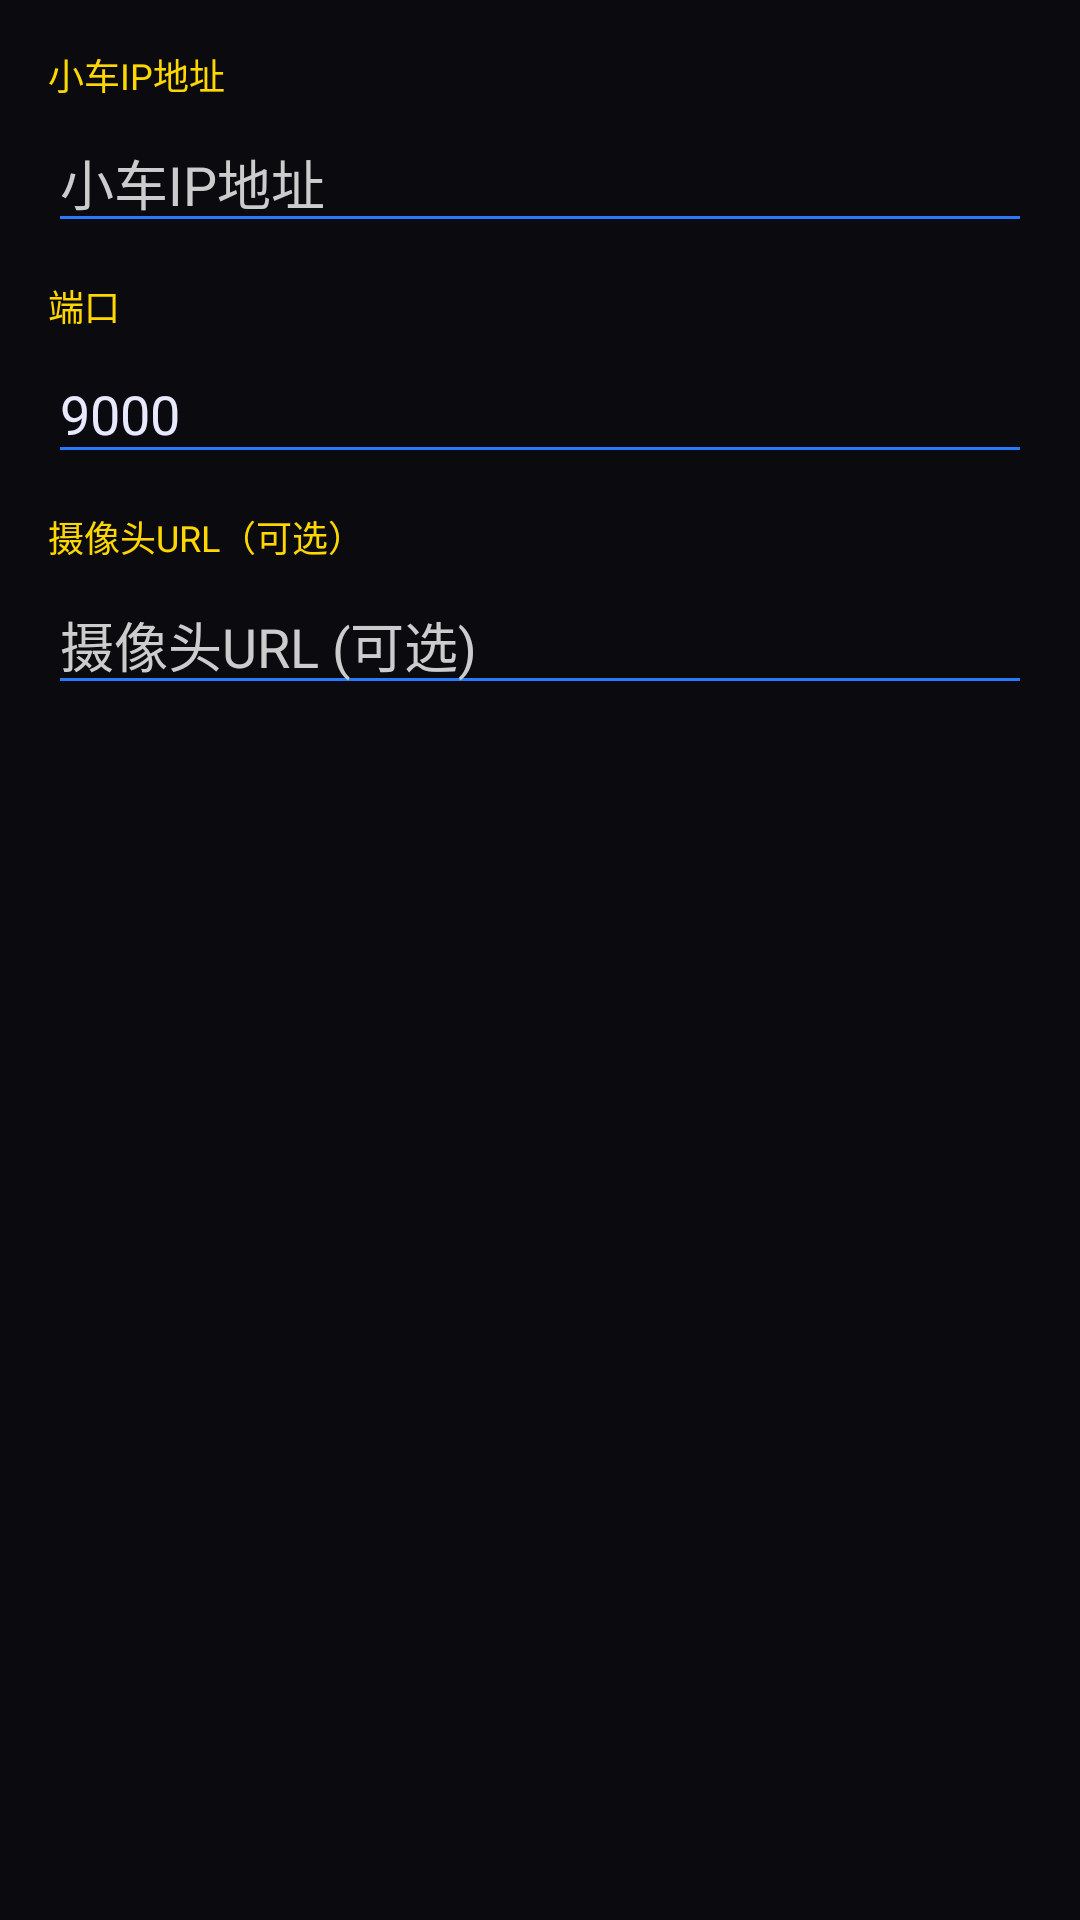

The Android layout XML behind this screen, and the referenced resources:
<!-- AndroidManifest.xml: application theme Theme.SmallCar -->
<!-- res/layout/dialog_settings.xml -->
<?xml version="1.0" encoding="utf-8"?>
<LinearLayout xmlns:android="http://schemas.android.com/apk/res/android"
    android:layout_width="match_parent"
    android:layout_height="wrap_content"
    android:orientation="vertical"
    android:padding="16dp"
    android:background="@color/bg_dark">

    <TextView
        android:text="小车IP地址"
        android:textColor="@color/text_gold"
        android:textSize="12sp"
        android:layout_width="wrap_content"
        android:layout_height="wrap_content"
        android:layout_marginBottom="4dp" />

    <EditText
        android:id="@+id/etIp"
        android:layout_width="match_parent"
        android:layout_height="wrap_content"
        android:hint="@string/ip_hint"
        android:inputType="textUri"
        android:textColor="@color/text_primary"
        android:textColorHint="@color/divider"
        android:backgroundTint="@color/accent_blue"
        android:layout_marginBottom="12dp" />

    <TextView
        android:text="端口"
        android:textColor="@color/text_gold"
        android:textSize="12sp"
        android:layout_width="wrap_content"
        android:layout_height="wrap_content"
        android:layout_marginBottom="4dp" />

    <EditText
        android:id="@+id/etPort"
        android:layout_width="match_parent"
        android:layout_height="wrap_content"
        android:hint="@string/port_hint"
        android:text="9000"
        android:inputType="number"
        android:textColor="@color/text_primary"
        android:textColorHint="@color/divider"
        android:backgroundTint="@color/accent_blue"
        android:layout_marginBottom="12dp" />

    <TextView
        android:text="摄像头URL（可选）"
        android:textColor="@color/text_gold"
        android:textSize="12sp"
        android:layout_width="wrap_content"
        android:layout_height="wrap_content"
        android:layout_marginBottom="4dp" />

    <EditText
        android:id="@+id/etCamera"
        android:layout_width="match_parent"
        android:layout_height="wrap_content"
        android:hint="@string/camera_url_hint"
        android:inputType="textUri"
        android:textColor="@color/text_primary"
        android:textColorHint="@color/divider"
        android:backgroundTint="@color/accent_blue" />

</LinearLayout>
<!-- resources referenced by this layout -->
<resources>
  <color name="accent_blue">#2979FF</color>
  <color name="bg_dark">#0A0A0F</color>
  <color name="divider">#CCCCCC</color>
  <color name="text_gold">#FFD700</color>
  <color name="text_primary">#E8E8FF</color>
  <string name="camera_url_hint">摄像头URL (可选)</string>
  <string name="ip_hint">小车IP地址</string>
  <string name="port_hint">端口</string>
  <style name="Theme.SmallCar" parent="Theme.MaterialComponents.NoActionBar">
          <item name="android:windowBackground">@color/bg_dark</item>
          <item name="android:statusBarColor">@color/bg_dark</item>
          <item name="android:navigationBarColor">@color/bg_dark</item>
          <item name="android:windowFullscreen">true</item>
          <item name="colorPrimary">@color/accent_blue</item>
          <item name="colorAccent">@color/accent_gold</item>
      </style>
  <color name="accent_gold">#FFD700</color>
</resources>
